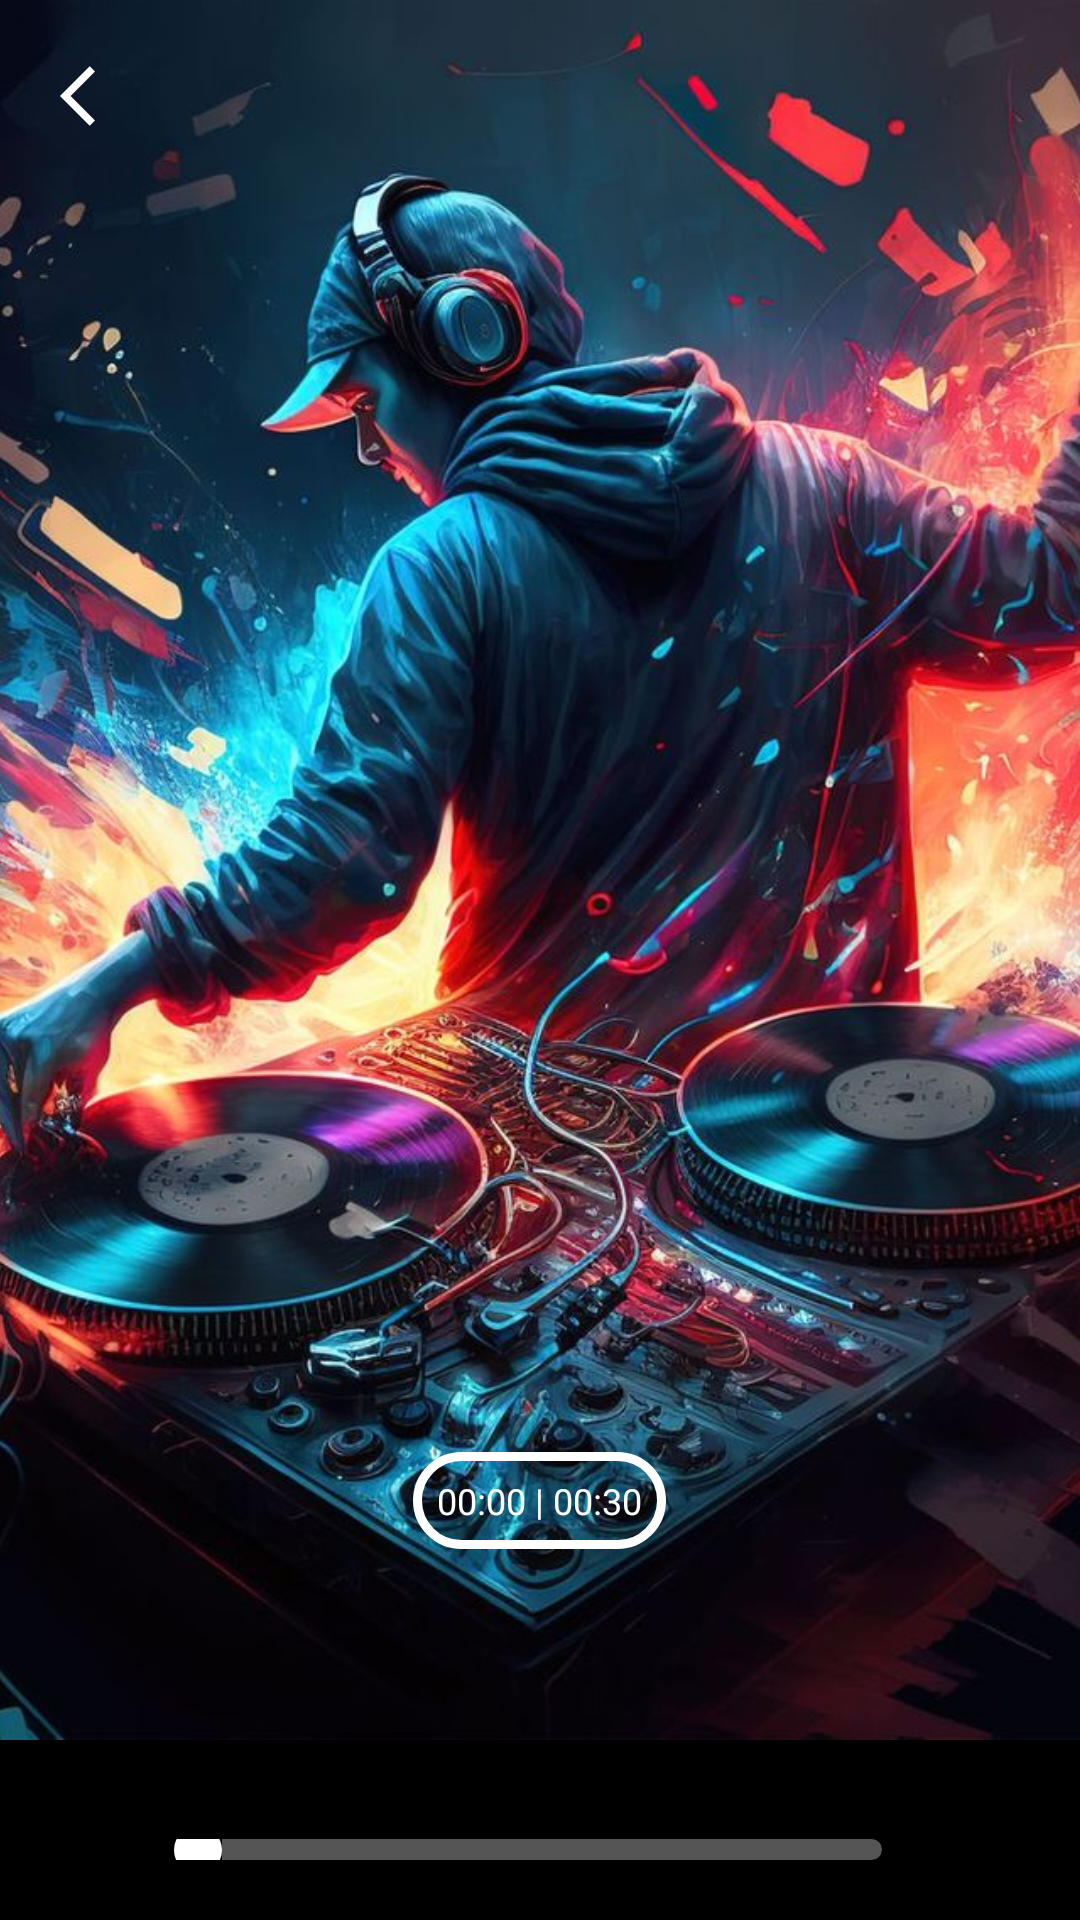

Write the Android layout XML for this screen, with the resource values it uses.
<!-- AndroidManifest.xml: application theme Theme.Rhythmix -->
<!-- res/layout/activity_apisong_player.xml -->
<RelativeLayout xmlns:android="http://schemas.android.com/apk/res/android"
    xmlns:app="http://schemas.android.com/apk/res-auto"
    android:layout_width="match_parent"
    android:layout_height="match_parent"
    xmlns:tools="http://schemas.android.com/tools"
    android:background="#000000"
    tools:context=".Activities.APISongPlayerActivity">


    
    <ImageView
        android:id="@+id/ApiPlayerActivitySongImage"
        android:layout_width="wrap_content"
        android:layout_height="580dp"
        android:scaleType="centerCrop"
        app:srcCompat="@drawable/cover" />

    
    <ImageButton
        android:id="@+id/ApiBackButton"
        android:layout_width="48dp"
        android:layout_height="48dp"
        android:layout_margin="8dp"
        android:background="?attr/selectableItemBackgroundBorderless"
        android:src="@drawable/arrow_back" />

    
    <LinearLayout
        android:id="@+id/layoutSongInfo"
        android:layout_width="match_parent"
        android:layout_height="wrap_content"
        android:layout_below="@id/ApiPlayerActivitySongImage"
        android:layout_marginTop="-166dp"
        android:gravity="center"
        android:orientation="vertical">

        
        <TextView
            android:id="@+id/ApiPlayerActivitySongName"
            android:layout_width="wrap_content"
            android:layout_height="wrap_content"
            android:layout_gravity="center"
            android:gravity="center"
            android:text=""
            android:textStyle="bold"
            android:textColor="@color/white"
            android:textSize="28sp" />

        
        <TextView
            android:id="@+id/ApiArtistName"
            android:layout_width="wrap_content"
            android:layout_height="wrap_content"
            android:layout_gravity="center"
            android:gravity="center"
            android:layout_below="@id/playerActivitySongName"
            android:layout_marginTop="4dp"
            android:text=""
            android:textColor="@color/white"
            android:textSize="18sp" />

        
        <LinearLayout
            android:id="@+id/durationContainer"
            android:layout_width="wrap_content"
            android:layout_height="wrap_content"
            android:layout_below="@id/playerActivitySongName"
            android:layout_marginTop="4dp"
            android:background="@drawable/rounded_border"
            android:padding="8dp">

            
            <TextView
                android:id="@+id/ApiPlayerActivityTxtStart"
                android:layout_width="wrap_content"
                android:layout_height="wrap_content"
                android:text="00:00"
                android:textColor="@color/white"
                android:textSize="12sp" />

            <TextView
                android:layout_width="wrap_content"
                android:layout_height="wrap_content"
                android:text=" | "
                android:textColor="@color/white"
                android:textSize="12sp" />

            
            <TextView
                android:id="@+id/ApiPlayerActivityTxtStop"
                android:layout_width="wrap_content"
                android:layout_height="wrap_content"
                android:text="00:30"
                android:textColor="@color/white"
                android:textSize="12sp" />

        </LinearLayout>

    </LinearLayout>

    
    <View
        android:id="@+id/gapView"
        android:layout_width="match_parent"
        android:layout_height="8dp"
        android:layout_below="@id/ApiPlayerActivitySongImage"/>

    
    <SeekBar
        android:id="@+id/ApiSeekBar"
        style="@style/CustomSeekBar"
        android:layout_width="300dp"
        android:layout_height="10dp"
        android:layout_below="@+id/ApiPlayerActivitySongImage"
        android:layout_alignParentStart="true"
        android:layout_alignParentEnd="true"
        android:layout_marginStart="50dp"
        android:layout_marginTop="33dp"
        android:layout_marginEnd="50dp"
        android:layout_marginBottom="20dp" />

    
    <ImageView
        android:id="@+id/heartButton"
        android:layout_width="70dp"
        android:layout_height="40dp"
        android:layout_below="@id/ApiSeekBar"
        android:layout_alignParentEnd="true"
        android:layout_marginEnd="55dp"
        android:layout_marginTop="15dp"
        android:clickable="true"
        android:onClick="onHeartButtonClick"
        android:src="@drawable/ic_favorite" />

    
    <LinearLayout
        android:id="@+id/layoutMediaControls"
        android:layout_width="match_parent"
        android:layout_height="wrap_content"
        android:orientation="horizontal"
        android:gravity="center"
        android:layout_below="@id/ApiSeekBar">

        
        <Button
            android:layout_width="50dp"
            android:layout_height="50dp"
            android:id="@+id/prevButton"
            android:layout_toLeftOf="@+id/ApiPlayButton"
            android:layout_marginLeft="15dp"
            android:background="@drawable/ic_skip_previous_24" />

        
        <Button
            android:id="@+id/ApiPlayButton"
            android:layout_width="70dp"
            android:layout_height="70dp"
            android:background="@drawable/ic_pause_24"
            android:layout_gravity="center"/>

        
        <Button
            android:id="@+id/nextButton"
            android:layout_width="50dp"
            android:layout_height="50dp"
            android:layout_marginEnd="20dp"
            android:layout_toRightOf="@+id/ApiPlayButton"
            android:background="@drawable/ic_skip_next_24" />

    </LinearLayout>

</RelativeLayout>
<!-- resources referenced by this layout -->
<resources>
  <color name="white">#FFFFFFFF</color>
  <!-- drawable arrow_back (drawable) -->
  <vector android:autoMirrored="true" android:height="24dp"
      android:tint="#FFFFFF" android:viewportHeight="24"
      android:viewportWidth="24" android:width="24dp" xmlns:android="http://schemas.android.com/apk/res/android">
      <path android:fillColor="@android:color/white" android:pathData="M11.67,3.87L9.9,2.1 0,12l9.9,9.9 1.77,-1.77L3.54,12z"/>
  </vector>
  <!-- drawable cover: jpeg bitmap (drawable, 139211 bytes) -->
  <!-- drawable ic_pause_24 (drawable) -->
  <vector android:height="24dp" android:tint="#FF362E"
      android:viewportHeight="24" android:viewportWidth="24"
      android:width="24dp" xmlns:android="http://schemas.android.com/apk/res/android">
      <path android:fillColor="@android:color/white" android:pathData="M6,19h4L10,5L6,5v14zM14,5v14h4L18,5h-4z"/>
  </vector>
  <!-- drawable ic_skip_next_24 (drawable) -->
  <vector android:height="24dp" android:tint="#FFFFFF"
      android:viewportHeight="24" android:viewportWidth="24"
      android:width="24dp" xmlns:android="http://schemas.android.com/apk/res/android">
      <path android:fillColor="@android:color/white" android:pathData="M6,18l8.5,-6L6,6v12zM16,6v12h2V6h-2z"/>
  </vector>
  <!-- drawable ic_skip_previous_24 (drawable) -->
  <vector android:height="24dp" android:tint="#FFFFFF"
      android:viewportHeight="24" android:viewportWidth="24"
      android:width="24dp" xmlns:android="http://schemas.android.com/apk/res/android">
      <path android:fillColor="@android:color/white" android:pathData="M6,6h2v12L6,18zM9.5,12l8.5,6L18,6z"/>
  </vector>
  <!-- drawable rounded_border (drawable) -->
  <?xml version="1.0" encoding="utf-8"?>
  
  <shape xmlns:android="http://schemas.android.com/apk/res/android">
      <solid android:color="#00000000"/>
      <corners android:radius="20dp" />
      <stroke
          android:width="3dp"
          android:color="@color/white" />
  </shape>
  <style name="CustomSeekBar" parent="Widget.AppCompat.SeekBar">
          <item name="android:progressDrawable">@drawable/custom_seekbar_progress</item>
          <item name="android:thumb">@drawable/custom_seekbar_thumb</item>
      </style>
  <style name="Theme.Rhythmix" parent="Base.Theme.Rhythmix" />
  <!-- drawable custom_seekbar_progress (drawable) -->
  <layer-list xmlns:android="http://schemas.android.com/apk/res/android">
      
      <item android:id="@android:id/background">
          <shape>
              <corners android:radius="5dp" />
              <solid android:color="#555555" />
          </shape>
      </item>
  
      
      <item android:id="@android:id/progress">
          <clip>
              <shape>
                  <corners android:radius="5dp" />
                  <solid android:color="#7C5BB6" />
              </shape>
          </clip>
      </item>
  </layer-list>
  <!-- drawable custom_seekbar_thumb (drawable) -->
  <shape xmlns:android="http://schemas.android.com/apk/res/android"
      android:shape="oval">
      <size
          android:width="16dp"
          android:height="16dp"
          />
      <solid android:color="@color/white" />
  </shape>
  <style name="Base.Theme.Rhythmix" parent="Theme.Material3.DayNight.NoActionBar">
          
          
      </style>
</resources>
